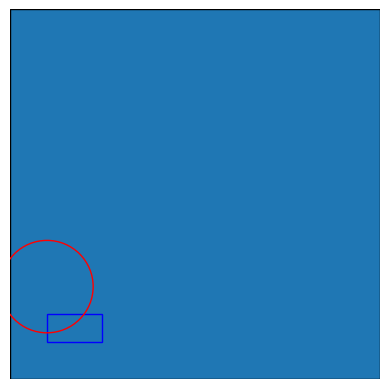

The matplotlib source for this figure:
import matplotlib.pyplot as plt
import matplotlib.patches as patches

fix, ax = plt.subplots()
ax.set_aspect('equal')

width,  height = 20, 20

ax.set_xlim(0, width)
ax.set_ylim(0, height)
center = (width/2, height/2)

# Border Box
border = patches.Rectangle((0,0), width=width, height=height, edgecolor='black', fill='light_blue')
ax.add_patch(border)


# Rectangle with no fill
rect = patches.Rectangle((2, 2), width=3, height=1.5, edgecolor='blue', fill=False)
ax.add_patch(rect)

# Red Circle No Fill
circle = patches.Circle((2, 5), radius=2.5, edgecolor='red', fill=False)
ax.add_patch(circle)

plt.axis('off')

plt.show()